Run: headless pygame with SDL's dummy video driver; simulated clock (each Clock.tick advances the game by its frame time, no real sleeping); random seed 0; keys injected as events and as key.get_pressed() state; no mouse input.
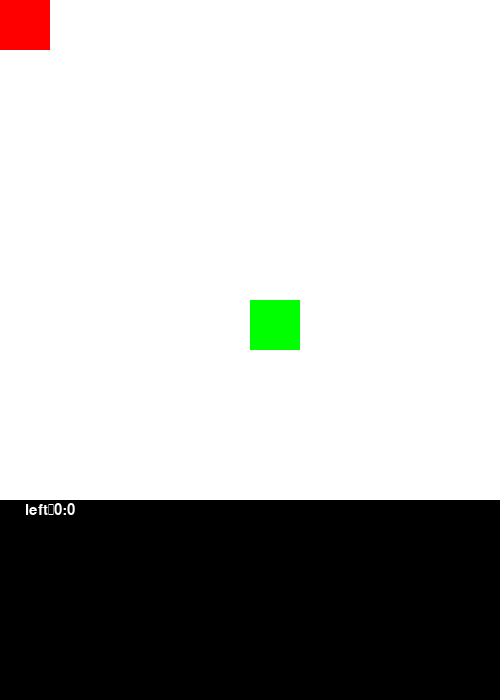
Frame 1 of 4 · flips 1–60 · no input
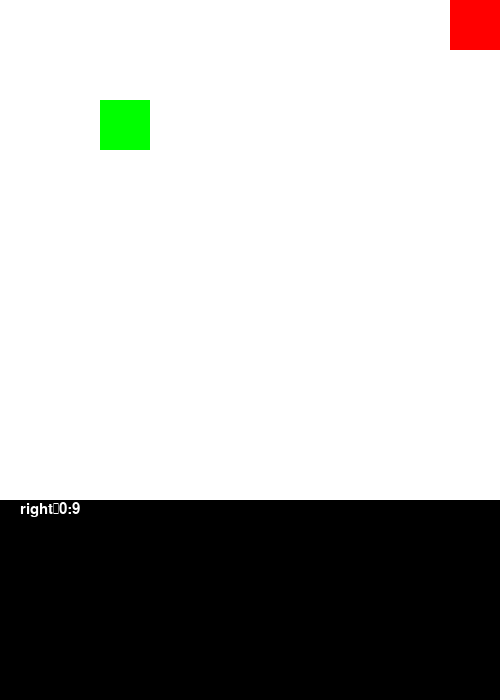
Frame 2 of 4 · flips 61–180 · tapped SPACE, RETURN · held RIGHT (→), D
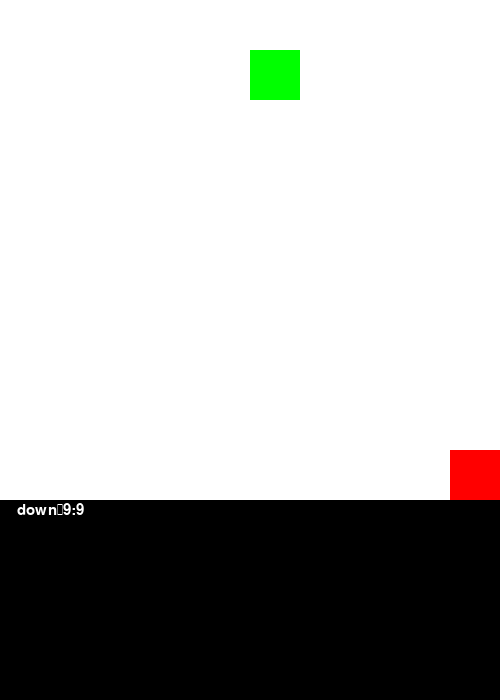
Frame 3 of 4 · flips 181–300 · held DOWN (↓), S
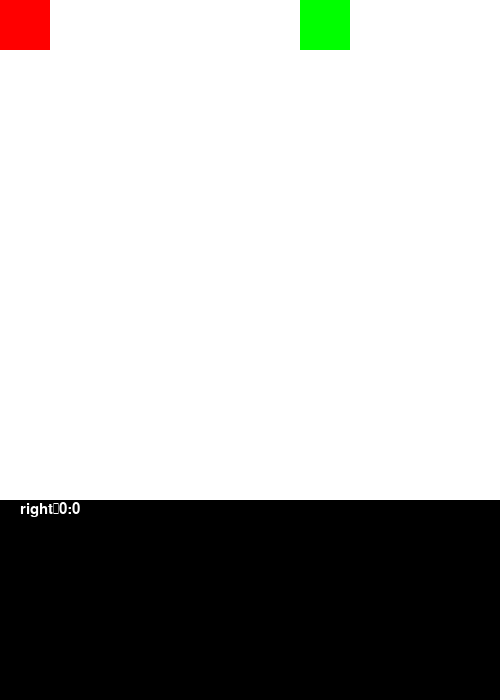
Frame 4 of 4 · flips 301–420 · held LEFT (←), A, UP (↑), W

The pygame program that drew these frames:

#!/usr/bin/env python3

"""
Code based on array_grid.py found @

 http://programarcadegames.com/
 http://simpson.edu/computer-science/

 Explanation video: http://youtu.be/mdTeqiWyFnc
"""
import pygame
import random
pygame.init()
# Define some colors
BLACK = (0, 0, 0)
WHITE = (255, 255, 255)
GREEN = (0, 255, 0)
RED = (255, 0, 0)

#Load some fonts

# GRID DEFS
# 0 = empty
# 1 = player
# 2 = ai
# 3 = animation

#DEBUGGING SETTING #0 is off, 1 is low, 2 is high
DEBUG = 2

# Set the HEIGHT and WIDTH of the screen
win = pygame.display.Info()
WINDOW_SIZE = [500,700]
if DEBUG > 1 and DEBUG < 2: print(WINDOW_SIZE)
#This sets the max borders for the moving pieces
LIMIT_DR = WINDOW_SIZE[0] #down right
LIMIT_UL = 0 #up left




# This sets the margin between each cell
MARGIN = 0
MATRIX = 10

# This sets the WIDTH and HEIGHT of each grid location
WIDTH = WINDOW_SIZE[0] // MATRIX
HEIGHT = WINDOW_SIZE[0] // MATRIX
#FPS
FPS = 10
# Create a 2 dimensional array. A two dimensional
# array is simply a list of lists.
grid = []
for row in range(MATRIX):
	# Add an empty array that will hold each cell
	# in this row
	grid.append([])
	for column in range(MATRIX):
		grid[row].append(0)  # Append a cell

#Set a bunch of default values
#start position
# grid[0][0] = 1
# pos = [0,0]
#unused Variable
CHANGE_POS = 1


timer = 0
direction = "left"
# Initialize pygame
# pygame.init()

#screen = pygame.display.set_mode(0, 0)
screen = pygame.display.set_mode(WINDOW_SIZE)

# Set title of screen
pygame.display.set_caption("Array Backed Grid")

# Loop until the user clicks the close button.
done = False

# Used to manage how fast the screen updates
clock = pygame.time.Clock()

#Basic functions to help keep code clean

def myround(x, base=WIDTH):
	return int(base * round(float(x)/base))

def xy2grid(x,y):
	row = x // ((WIDTH + MARGIN))
	col = y // ((WIDTH + MARGIN))
	return row,col

def x2grid(x):
	row = x // ((WIDTH + MARGIN))
	return row

#Classes

class ObjHuman(object):
	def __init__(self,x,y,l_x,l_y,direction):
		self.x = x
		self.y = y
		self.l_x = l_x
		self.l_y = l_y
		self.row = self.x // ((WIDTH + MARGIN))
		self.col = self.y // ((WIDTH + MARGIN))
		self.l_row = self.l_x // ((WIDTH + MARGIN))
		self.l_col = self.l_y // ((WIDTH + MARGIN))
		self.direction = direction

	def move(self,direction,x,y):


		if direction == "up":
			#if our height is greater than the limit we can move
			#defailt is 0
			if self.x > LIMIT_UL:
				self.x -= WIDTH
				self.col = self.y // (WIDTH + MARGIN)
				self.row = self.x // (HEIGHT + MARGIN)
				#== 2 is AI occupied return to our position
				if grid[self.row][self.col] == 2:
					if DEBUG > 1 and DEBUG < 2: print("CONFLICT",grid[self.row][self.col])
					self.x += WIDTH
					self.col = self.y // (WIDTH + MARGIN)
					self.row = self.x // (HEIGHT + MARGIN)
				#0 is free, so we can occupy it.
				if grid[self.row][self.col] == 0:
					grid[self.row][self.col] = 1
					grid[self.l_row][self.l_col] = 0
					self.l_row = self.row
					self.l_col = self.col
			# if we managed to go below the border, reset the position.
			if self.x < LIMIT_UL:
				self.x = LIMIT_UL
			self.direction = "up"
			print(self.x,self.y,self.row,self.col)

		if direction == "down":

			if self.x < (LIMIT_DR - HEIGHT):
				self.x += WIDTH
				self.col = self.y // (WIDTH + MARGIN)
				self.row = self.x // (HEIGHT + MARGIN)
				if grid[self.row][self.col] == 2:
					if DEBUG > 1 and DEBUG < 2: print("CONFLICT")
					self.x -= WIDTH
					self.col = self.y // (WIDTH + MARGIN)
					self.row = self.x // (HEIGHT + MARGIN)
				if grid[self.row][self.col] == 0:
					grid[self.row][self.col] = 1
					grid[self.l_row][self.l_col] = 0
					self.l_row = self.row
					self.l_col = self.col
			if self.y > LIMIT_DR:
				self.y = LIMIT_DR
			self.direction = "down"
			print(self.x,self.y,self.row,self.col)

		if direction == "left":
			if self.y > LIMIT_UL:
				self.y -= WIDTH
				self.col = self.y // (WIDTH + MARGIN)
				self.row = self.x // (HEIGHT + MARGIN)
				if grid[self.row][self.col] == 2:
					if DEBUG > 1 and DEBUG < 2: print("CONFLICT")
					self.y += WIDTH
					self.col = self.y // (WIDTH + MARGIN)
					self.row = self.x // (HEIGHT + MARGIN)
				if grid[self.row][self.col] == 0:
					grid[self.row][self.col] = 1
					grid[self.l_row][self.l_col] = 0
					self.l_row = self.row
					self.l_col = self.col
			if self.y > LIMIT_DR:
				self.y = LIMIT_DR
			print(self.x,self.y,self.row,self.col)
			self.direction = "right"


		if direction == "right":

			if self.y < (LIMIT_DR - WIDTH):
				self.y += WIDTH
				self.col = self.y // (WIDTH + MARGIN)
				self.row = self.x // (HEIGHT + MARGIN)
				if grid[self.row][self.col] == 2:
					if DEBUG > 1 and DEBUG < 2: print("CONFLICT")
					self.y -= WIDTH
					self.col = self.y // (WIDTH + MARGIN)
					self.row = self.x // (HEIGHT + MARGIN)
				if grid[self.row][self.col] == 0:
					grid[self.row][self.col] = 1
					grid[self.l_row][self.l_col] = 0
					self.l_row = self.row
					self.l_col = self.col
			if self.y > LIMIT_DR:
				self.y = LIMIT_DR
			print(self.x,self.y,self.row,self.col)
			self.direction = "right"


class ObjPos(object):
	def __init__(self,x,y,l_x,l_y):
		self.x = x
		self.y = y
		self.l_x = l_x
		self.l_y = l_y
		self.row = self.x // ((WIDTH + MARGIN))
		self.col = self.y // ((WIDTH + MARGIN))
		self.l_row = self.l_x // ((WIDTH + MARGIN))
		self.l_col = self.l_y // ((WIDTH + MARGIN))

	def update_ai(self,new_x,new_y):
		self.l_x = self.x
		self.l_y = self.y
		self.x = new_x
		self.y = new_y
		self.row = self.x // ((WIDTH + MARGIN))
		self.col = self.y // ((WIDTH + MARGIN))
		self.l_row = self.l_x // ((WIDTH + MARGIN))
		self.l_col = self.l_y // ((WIDTH + MARGIN))



#AI functions
#Pick a new square based on current x,y cords
#It will either move one square up,down,left,right or stay in the same place

def pick_square_ai(x,y):
	seed = random.randint(0,4)
	if seed == 0:
		x -= WIDTH

	if seed == 1:
		y -= WIDTH
	if seed == 2:
		x = x
		y = y
	if seed == 3:
		y += WIDTH

	if seed == 4:
		x += WIDTH

	x = myround(x)
	y = myround(y)
	#Don't allow the cords to be higher/lower than the border edges.
	if x < LIMIT_UL:
		x = LIMIT_UL + WIDTH

	if x > (LIMIT_DR - WIDTH):
		x -= WIDTH

	if y < LIMIT_UL:
		y = LIMIT_UL + WIDTH

	if y > (LIMIT_DR - WIDTH):
		y -= WIDTH


	return x,y

#set a random square for our ai in x,y form

ai_square_x = random.randint(LIMIT_UL,LIMIT_DR)
ai_square_y = random.randint(LIMIT_UL,LIMIT_DR)
c_ai_pos = ObjPos(ai_square_x,ai_square_y,ai_square_x,ai_square_y)
c_h_pos = ObjHuman(0,0,0,0,"left")
grid[c_h_pos.row][c_h_pos.col] = 1


def attack(x,y,player,direction):
	global grid
	if DEBUG > 1 and DEBUG < 2: print(x,y,player,direction)
	column = x // (WIDTH + MARGIN)
	row = y // (HEIGHT + MARGIN)
	cords = []
	#1,2,3
	#4,5,6
	#7,8,9
	if direction == "up":
		if row > 0:
			row -= 1
			for i in range(3):
				try:
					if column+(i-1) >= 0:
						grid[row][column+(i-1)] = 3
				except:
					print("Error",row,column)
				if DEBUG > 1 and DEBUG < 2: print(row,i)
		else:
			if DEBUG > 1 and DEBUG < 2: print("Can't attack",x,y,player,direction)


	if direction == "down":
		if DEBUG > 1 and DEBUG < 2: print("ARGS:",x,y,player,direction)
		if row <= LIMIT_DR:

			row += 1
			for i in range(3):
				try:
					if column+(i-1) >= 0:
						grid[row][column+(i-1)] = 3
					if DEBUG > 1 and DEBUG < 2: print(row,column+(i-1))
				except:
					print("Error",row,column)
		else:
			if DEBUG > 1 and DEBUG < 2: print("Can't attack",x,y,player,direction)


	if direction == "left":
		if DEBUG > 1 and DEBUG < 2: print("ARGS:",x,y,player,direction)
		if column >= LIMIT_UL:

			column -= 1
			for i in range(3):
				try:
					if row+(i-1) >= 0:
						grid[row+(i-1)][column] = 3
					if DEBUG > 1 and DEBUG < 2: print(row+(i-1),column)
				except:
					print("Error",row,column)
		else:
			if DEBUG > 1 and DEBUG < 2: print("Can't attack",x,y,player,direction)


	if direction == "right":
		if DEBUG > 1 and DEBUG < 2: print("ARGS:",x,y,player,direction)
		if column <= LIMIT_DR:

			column += 1
			for i in range(3):
				try:
					if row+(i-1) >= 0:
						grid[row+(i-1)][column] = 3
					if DEBUG > 1 and DEBUG < 2: print(row+(i-1),column)
				except:
					print("Error",row,column)
		else:
			if DEBUG > 1 and DEBUG < 2: print("Can't attack",x,y,player,direction)
	return FPS * 0.4

# -------- Main Program Loop -----------
while not done:
	pressed = pygame.key.get_pressed()


	if pressed[pygame.K_UP]:
		c_h_pos.move("up",c_h_pos.x,c_h_pos.y)


	if pressed[pygame.K_DOWN]:
		c_h_pos.move("down",c_h_pos.x,c_h_pos.y)


	if pressed[pygame.K_LEFT]:
		c_h_pos.move("left",c_h_pos.x,c_h_pos.y)

	if pressed[pygame.K_RIGHT]:
		c_h_pos.move("right",c_h_pos.x,c_h_pos.y)

	# if pressed[pygame.K_SPACE]:
		# attack(pos[0],pos[1],"human")

	for event in pygame.event.get():  # User did something
		if event.type == pygame.QUIT:  # If user clicked close
			done = True
		if pressed[pygame.K_ESCAPE]:
			done = True# Flag that we are done so we exit this loop
		if pressed[pygame.K_SPACE]:
			timer = attack(pos[0],pos[1],"human",direction)
	if DEBUG == 3: print(c_ai_pos.__dict__)
	tmp_ai = pick_square_ai(c_ai_pos.x,c_ai_pos.y)

	if grid[x2grid(tmp_ai[0])][x2grid(tmp_ai[1])] == 0:
		c_ai_pos.update_ai(tmp_ai[0],tmp_ai[1])
		grid[c_ai_pos.row][c_ai_pos.col] = 2
		grid[c_ai_pos.l_row][c_ai_pos.l_col] = 0
	if grid[x2grid(tmp_ai[0])][x2grid(tmp_ai[1])] == 1:
		print("OCCUPIED!")


	font = pygame.font.SysFont("comicsansms", 22)
	string_to_print = c_h_pos.direction + "\n" +  str(c_h_pos.l_row) + ":" + str(c_h_pos.l_col)
	text = font.render(string_to_print, True, (255, 255, 255))


	if timer > 0:
		timer -= 1
	if timer == 0:
		for row in range(MATRIX):
			for column in range(MATRIX):
				if grid[row][column] == 3:
					grid[row][column] = 0
	# Set the screen background
	screen.fill(BLACK)
	#if DEBUG == 2: print(timer)
	# if DEBUG == 3: print(grid)
	# Draw the grid
	for row in range(MATRIX):
		for column in range(MATRIX):
			color = WHITE
			if grid[row][column] == 1:
				color = RED
			if grid[row][column] == 2:
				color = GREEN
			if grid[row][column] == 3:
				if timer%2 == 0:
					color = RED
					if DEBUG == 2: print("white")
				else:
					color = BLACK
					print(timer%2)
					if DEBUG == 2: print("black")

				#color = WHITE
			#pygame.time.wait(10)
			pygame.draw.rect(screen,color,[(MARGIN + WIDTH) * column + MARGIN,(MARGIN + HEIGHT) * row + MARGIN, WIDTH,HEIGHT])
	screen.blit(text,(50 - text.get_width() // 2, 510 - text.get_height() // 2))

	# Limit to FPS var
	clock.tick(FPS)


	# Go ahead and update the screen with what we've drawn.
	pygame.display.flip()

# Be IDLE friendly. If you forget this line, the program will 'hang'
# on exit.
pygame.quit()
